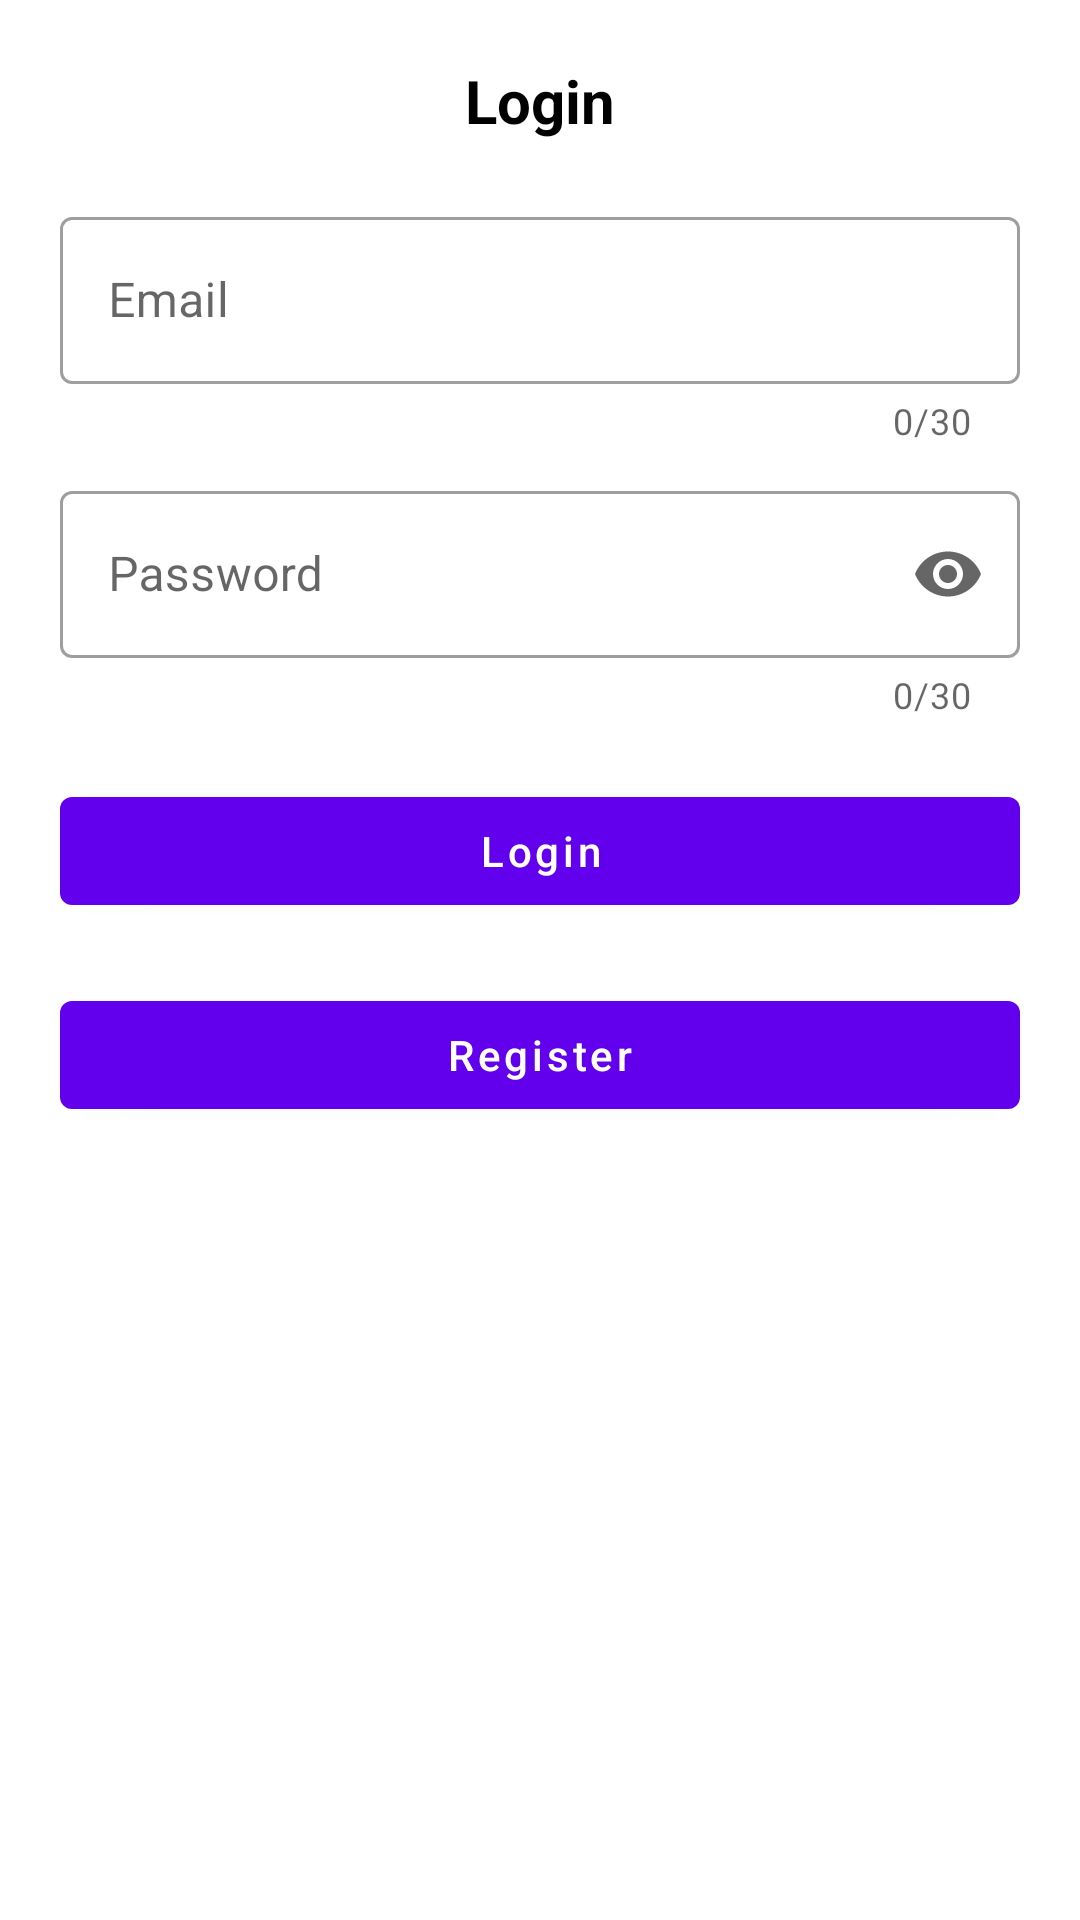

The Android layout XML behind this screen, and the referenced resources:
<!-- AndroidManifest.xml: application theme Theme.CQLsys -->
<!-- res/layout/activity_login.xml -->
<?xml version="1.0" encoding="utf-8"?>
<androidx.constraintlayout.widget.ConstraintLayout xmlns:android="http://schemas.android.com/apk/res/android"
    xmlns:app="http://schemas.android.com/apk/res-auto"
    xmlns:tools="http://schemas.android.com/tools"
    android:layout_width="match_parent"
    android:layout_height="match_parent"
    tools:context=".activity.LoginActivity">


    <com.google.android.material.textview.MaterialTextView
        android:id="@+id/txtLogin"
        android:layout_width="0dp"
        android:layout_height="wrap_content"

        android:layout_marginTop="20dp"
        android:gravity="center_horizontal"
        android:text="@string/login"
        android:textColor="@color/black"
        android:textSize="20sp"
        android:textStyle="bold"

        app:layout_constraintEnd_toEndOf="parent"
        app:layout_constraintStart_toStartOf="parent"
        app:layout_constraintTop_toTopOf="parent" />


    <com.google.android.material.textfield.TextInputLayout
        android:id="@+id/tipEmail"
        style="@style/Widget.MaterialComponents.TextInputLayout.OutlinedBox"
        android:layout_width="match_parent"
        android:layout_height="wrap_content"

        android:layout_marginHorizontal="20dp"
        android:layout_marginTop="20dp"
        android:hint="@string/email"
        app:counterEnabled="true"
        app:counterMaxLength="30"
        app:endIconMode="clear_text"

        app:layout_constraintEnd_toEndOf="parent"
        app:layout_constraintStart_toStartOf="parent"
        app:layout_constraintTop_toBottomOf="@id/txtLogin">

        <com.google.android.material.textfield.TextInputEditText
            android:id="@+id/edtEmail"
            android:layout_width="match_parent"
            android:layout_height="wrap_content"
            android:inputType="textEmailAddress"
            android:maxLength="30" />

    </com.google.android.material.textfield.TextInputLayout>

    <com.google.android.material.textfield.TextInputLayout
        android:id="@+id/tipPassword"
        style="@style/Widget.MaterialComponents.TextInputLayout.OutlinedBox"
        android:layout_width="match_parent"
        android:layout_height="wrap_content"

        android:layout_marginHorizontal="20dp"
        android:layout_marginTop="10dp"
        android:hint="@string/password"
        app:counterEnabled="true"
        app:counterMaxLength="30"
        app:endIconMode="password_toggle"

        app:layout_constraintEnd_toEndOf="parent"
        app:layout_constraintStart_toStartOf="parent"
        app:layout_constraintTop_toBottomOf="@id/tipEmail">

        <com.google.android.material.textfield.TextInputEditText
            android:id="@+id/edtPassword"
            android:layout_width="match_parent"
            android:layout_height="wrap_content"
            android:inputType="textPassword"
            android:maxLength="30" />

    </com.google.android.material.textfield.TextInputLayout>


    <com.google.android.material.button.MaterialButton
        android:id="@+id/btnLogin"
        android:layout_width="0dp"
        android:layout_height="wrap_content"

        android:layout_marginTop="20dp"
        android:text="@string/login"
        android:textAllCaps="false"

        app:layout_constraintEnd_toEndOf="@id/tipEmail"
        app:layout_constraintStart_toStartOf="@id/tipEmail"
        app:layout_constraintTop_toBottomOf="@id/tipPassword" />

    <com.google.android.material.button.MaterialButton
        android:id="@+id/btnRegister"
        android:layout_width="0dp"
        android:layout_height="wrap_content"

        android:layout_marginTop="20dp"
android:text="@string/registerss"
        android:textAllCaps="false"

        app:layout_constraintEnd_toEndOf="@id/tipEmail"
        app:layout_constraintStart_toStartOf="@id/tipEmail"
        app:layout_constraintTop_toBottomOf="@id/btnLogin" />

</androidx.constraintlayout.widget.ConstraintLayout>
<!-- resources referenced by this layout -->
<resources>
  <string name="email">Email</string>
  <string name="login">Login</string>
  <string name="password">Password</string>
  <string name="registerss">Register</string>
  <style name="Theme.CQLsys" parent="Theme.MaterialComponents.Light.NoActionBar">
          
          <item name="colorPrimary">@color/purple_500</item>
          <item name="colorPrimaryVariant">@color/purple_700</item>
          <item name="colorOnPrimary">@color/white</item>
          
          <item name="colorSecondary">@color/teal_200</item>
          <item name="colorSecondaryVariant">@color/teal_700</item>
          <item name="colorOnSecondary">@color/black</item>
          
          <item name="android:statusBarColor" tools:targetApi="l">?attr/colorPrimaryVariant</item>
          
      </style>
  <!-- not gathered from this repository: default colours our renderer supplied (Android Studio template values) -->
  <color name="purple_500">#FF6200EE</color>
  <color name="purple_700">#FF3700B3</color>
  <color name="teal_200">#FF03DAC5</color>
  <color name="teal_700">#FF018786</color>
  <color name="black">#FF000000</color>
  <color name="white">#FFFFFFFF</color>
</resources>
